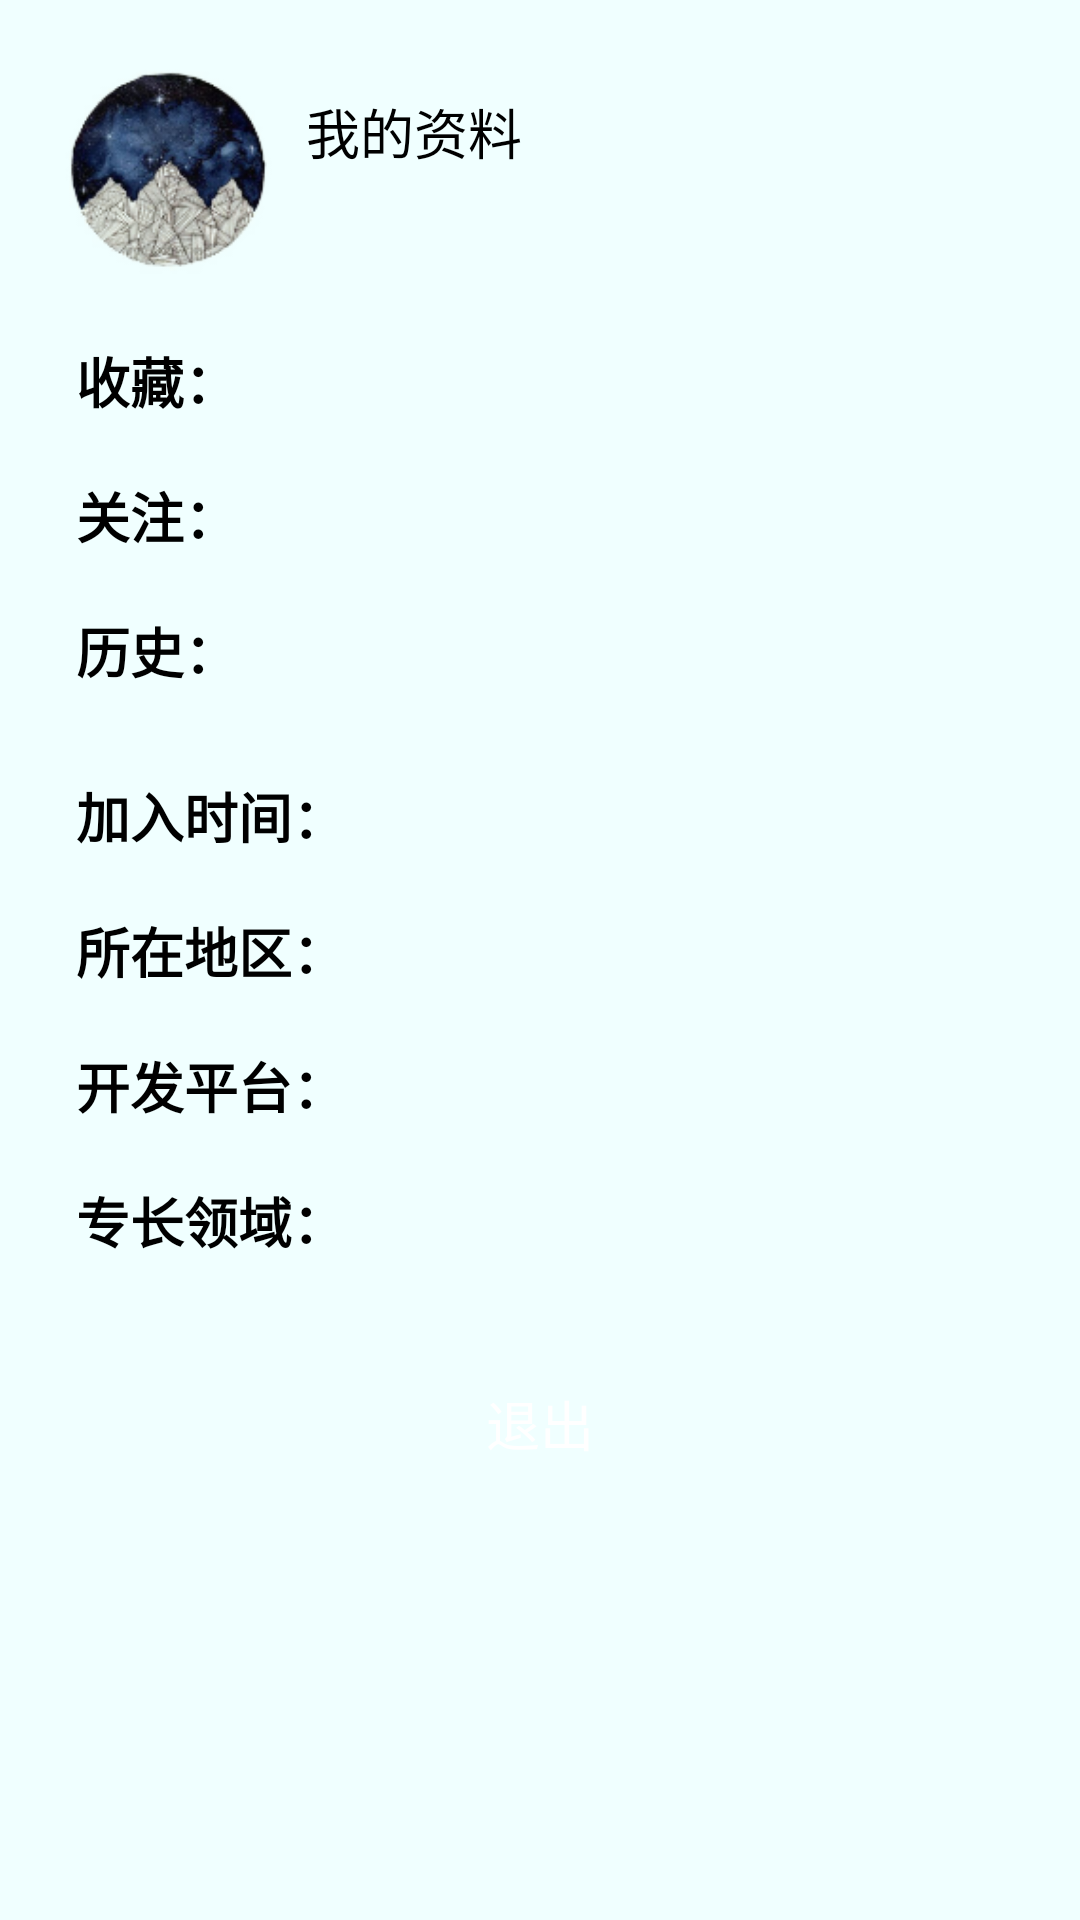

Layout XML and referenced resources for this Android screen:
<!-- AndroidManifest.xml: application theme AppTheme.NoActionBar -->
<!-- res/layout/activity_user_info.xml -->
<?xml version="1.0" encoding="utf-8"?>

<ScrollView xmlns:android="http://schemas.android.com/apk/res/android"
            android:id="@+id/user_info_scrollview"
            android:layout_width="match_parent"
            android:layout_height="match_parent"
            android:background="@color/azure"
            android:fadingEdge="none"
            android:scrollbars="vertical" >

    <LinearLayout
        android:layout_width="match_parent"
        android:layout_height="wrap_content"
        android:padding="15.0dp"
        android:gravity="center_horizontal"
        android:orientation="vertical">

        <RelativeLayout
            android:layout_width="match_parent"
            android:layout_height="wrap_content"
            android:layout_margin="5.0dp">

            <ImageView
                android:id="@+id/user_info_userface"
                android:layout_width="72dip"
                android:layout_height="72dip"
                android:clickable="true"
                android:scaleType="fitCenter"
                android:src="@drawable/yq" />

            <ImageView
                android:id="@+id/user_info_gender"
                android:layout_width="25dip"
                android:layout_height="25dip"
                android:layout_alignBottom="@id/user_info_userface"
                android:layout_marginLeft="10.0dip"
                android:layout_toRightOf="@id/user_info_userface"
                android:scaleType="fitCenter"
                android:src="@drawable/widget_gender_man" />

            <TextView
                android:id="@+id/user_info_username"
                android:layout_width="wrap_content"
                android:layout_height="wrap_content"
                android:layout_above="@id/user_info_gender"
                android:layout_alignLeft="@id/user_info_gender"
                android:layout_marginBottom="10.0dip"
                android:text="@string/userinfo_title"
                android:textColor="@color/black"
                android:textSize="18sp" />


        </RelativeLayout>

        

        <LinearLayout
            android:id="@+id/user_info_favorites_ll"
            style="@style/UserInfoLayoutStyle"
            android:layout_marginTop="10dip">

            <TextView
                style="@style/UserInfoLeftTextStyle"
                android:text="@string/userinfo_favorites" />

            <TextView
                android:id="@+id/user_info_favorites"
                style="@style/UserInfoRightText2Style" />

        </LinearLayout>

        

        <LinearLayout
            android:id="@+id/user_info_followers_ll"
            style="@style/UserInfoLayoutStyle">

            <TextView
                style="@style/UserInfoLeftTextStyle"
                android:text="@string/userinfo_followers" />

            <TextView
                android:id="@+id/user_info_followers"
                style="@style/UserInfoRightText2Style" />

        </LinearLayout>

        

        <LinearLayout
            android:id="@+id/user_info_pass_ll"
            style="@style/UserInfoLayoutStyle">

            <TextView
                style="@style/UserInfoLeftTextStyle"
                android:text="@string/userinfo_pass" />

            <TextView
                android:id="@+id/user_info_fans"
                style="@style/UserInfoRightText2Style" />

        </LinearLayout>

        

        <LinearLayout
            style="@style/UserInfoLayoutStyle"
            android:layout_marginTop="10dip">

            <TextView
                style="@style/UserInfoLeftTextStyle"
                android:text="@string/userinfo_join_time" />

            <TextView
                android:id="@+id/user_info_jointime"
                style="@style/UserInfoRightTextStyle" />
        </LinearLayout>

        

        <LinearLayout
            style="@style/UserInfoLayoutStyle">

            <TextView
                style="@style/UserInfoLeftTextStyle"
                android:text="@string/userinfo_area" />

            <TextView
                android:id="@+id/user_info_from"
                style="@style/UserInfoRightTextStyle" />
        </LinearLayout>

        

        <LinearLayout
            style="@style/UserInfoLayoutStyle">

            <TextView
                style="@style/UserInfoLeftTextStyle"
                android:text="@string/userinfo_dev_platform" />

            <TextView
                android:id="@+id/user_info_devplatform"
                style="@style/UserInfoRightTextStyle" />
        </LinearLayout>

        

        <LinearLayout
            style="@style/UserInfoLayoutStyle">

            <TextView
                style="@style/UserInfoLeftTextStyle"
                android:text="@string/userinfo_expertise" />

            <TextView
                android:id="@+id/user_info_expertise"
                style="@style/UserInfoRightTextStyle" />
        </LinearLayout>

        
        <Button
            android:id="@+id/user_info_logout"
            style="@style/RedButtonStyle"
            android:layout_marginTop="20dip"
            android:minHeight="45dip"
            android:layout_width="match_parent"
            android:layout_height="wrap_content"
            android:text="@string/main_menu_logout" />
    </LinearLayout>

</ScrollView>
<!-- resources referenced by this layout -->
<resources>
  <color name="azure">#F0FFFF</color>
  <color name="black">#000000</color>
  <!-- drawable yq: png bitmap (drawable, 29804 bytes) -->
  <string name="main_menu_logout">退出</string>
  <string name="userinfo_area">所在地区：</string>
  <string name="userinfo_dev_platform">开发平台：</string>
  <string name="userinfo_expertise">专长领域：</string>
  <string name="userinfo_favorites">收藏：</string>
  <string name="userinfo_followers">关注：</string>
  <string name="userinfo_join_time">加入时间：</string>
  <string name="userinfo_pass">历史：</string>
  <string name="userinfo_title">我的资料</string>
  <style name="RedButtonStyle">
          <item name="android:background">@drawable/btn_style_red</item>
          <item name="android:textColor">@color/white</item>
          <item name="android:textAppearance">?android:attr/textAppearanceMedium</item>
      </style>
  <style name="UserInfoLayoutStyle">
          <item name="android:layout_width">match_parent</item>
          <item name="android:layout_height">40dp</item>
          <item name="android:layout_marginBottom">5.0dp</item>
          <item name="android:layout_marginLeft">-15.0dip</item>
          <item name="android:layout_marginRight">-15.0dip</item>
          <item name="android:paddingLeft">15.0dp</item>
          <item name="android:paddingRight">15.0dp</item>
          <item name="android:gravity">center_vertical</item>
          <item name="android:focusable">true</item>
          <item name="android:clickable">true</item>
      </style>
  <style name="UserInfoLeftTextStyle">
          <item name="android:layout_width">wrap_content</item>
          <item name="android:layout_height">wrap_content</item>
          <item name="android:layout_marginLeft">10dip</item>
          <item name="android:duplicateParentState">true</item>
          <item name="android:textSize">18sp</item>
          <item name="android:textStyle">bold</item>
          <item name="android:textColor">@color/black</item>
      </style>
  <style name="UserInfoRightText2Style">
          <item name="android:layout_width">0dip</item>
          <item name="android:layout_height">wrap_content</item>
          <item name="android:layout_weight">1</item>
          <item name="android:layout_marginRight">10dip</item>
          <item name="android:duplicateParentState">true</item>
          <item name="android:textSize">14sp</item>
          <item name="android:textStyle">bold</item>
          <item name="android:textColor">@color/black</item>
      </style>
  <style name="UserInfoRightTextStyle">
          <item name="android:layout_width">match_parent</item>
          <item name="android:layout_height">wrap_content</item>
          <item name="android:layout_marginRight">10dip</item>
          <item name="android:duplicateParentState">true</item>
          <item name="android:textSize">16sp</item>
          <item name="android:textColor">@color/black</item>
      </style>
  <style name="AppTheme.NoActionBar">
          <item name="windowActionBar">false</item>
          <item name="windowNoTitle">true</item>
      </style>
  <color name="white">#FFFFFF</color>
</resources>
